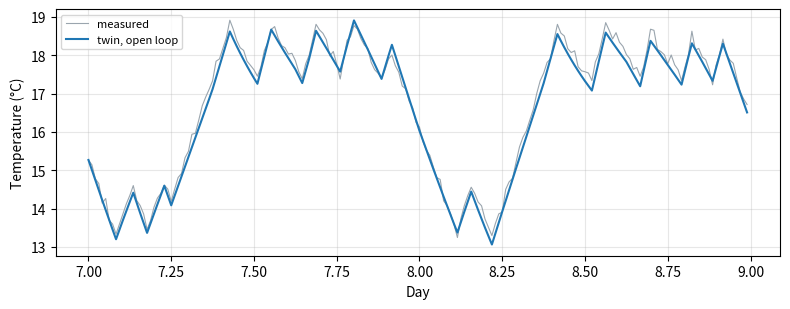
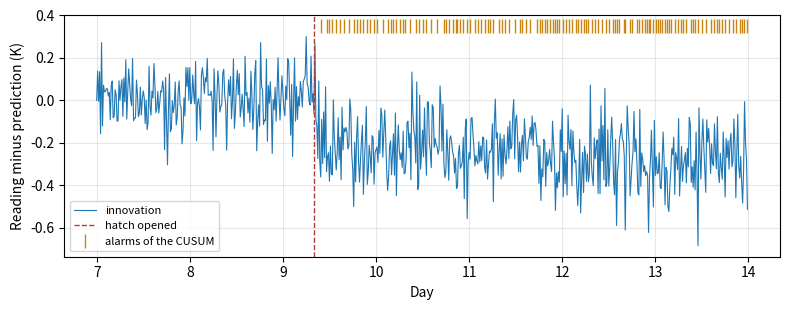
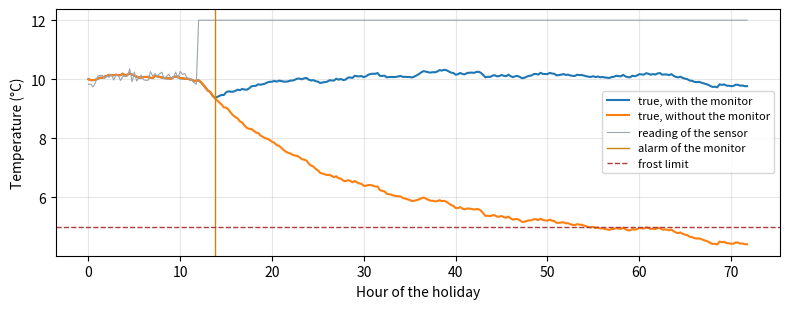

Write Python code to recreate these figures, in order.
import math

import numpy as np
import pandas as pd
import matplotlib.pyplot as plt
from scipy.optimize import least_squares, minimize_scalar

RESULTS = {}            # the numbers for the results table of the report
print("Setup complete.")

# TODO: the publishers and the broker of your system
PUBLISHERS = pd.DataFrame([
    # topic, devices, size of a message (bytes), period (s)
    ("school/hall/air/+/temperature", 4, 60, 60),
    ("school/hall/air/+/co2", 4, 60, 60),
    ("school/hall/heatpump/heat", 1, 80, 10),
    ("school/hall/heatpump/status", 1, 120, 60),
    ("school/hall/door/+/state", 6, 40, 30),
    ("school/weather/temperature", 1, 60, 300),
], columns=["topic", "devices", "bytes", "period (s)"])
SUBSCRIBERS = 3              # the twin, the dashboard and the logger subscribe to every topic
K_PACKETS = 2                # packets per message and receiver: 1, 2 or 4 for QoS 0, 1 or 2
MU = 50.0                    # packets per second that the broker serves
P_LOSS = 0.02                # probability that one transmission is lost
ATTEMPTS = 3                 # attempts of a publisher before a reading is lost
PLAN_PER_MONTH = 2_000_000   # messages per month in the plan of the cloud broker

PUBLISHERS["messages per s"] = PUBLISHERS["devices"] / PUBLISHERS["period (s)"]
PUBLISHERS["bytes per day"] = PUBLISHERS["messages per s"] * PUBLISHERS["bytes"] * 86400
lam = PUBLISHERS["messages per s"].sum()
lam_p = lam * (K_PACKETS + SUBSCRIBERS * K_PACKETS)
rho, W = lam_p / MU, 1 / (MU - lam_p)
month = lam * 86400 * 30
p_miss = P_LOSS ** ATTEMPTS
print(PUBLISHERS.round(4).to_string(index=False))
print(f"lambda = {lam:.3f} messages/s, {lam_p:.2f} packets/s, rho = {rho:.3f}, W = {1000 * W:.1f} ms, "
      f"L = {lam_p * W:.3f} packets")
print(f"Messages per month: {month:,.0f} of {PLAN_PER_MONTH:,} in the plan ({100 * month / PLAN_PER_MONTH:.0f} %)")
print(f"P_miss = {p_miss:.1e}: {lam * 86400 * p_miss:.2f} readings lost per day")
RESULTS["messages per second"] = round(lam, 3)
RESULTS["utilisation of the broker"] = round(rho, 3)
RESULTS["mean time in the broker (ms)"] = round(1000 * W, 1)
RESULTS["share of the cloud plan (%)"] = round(100 * month / PLAN_PER_MONTH, 1)
RESULTS["readings lost per day"] = round(lam * 86400 * p_miss, 2)

# TODO: replace the simulated log with the log of your system: one row per 15 minutes
DT_H = 0.25                  # step of the log and of the twin (h)
P_HP = 60.0                  # heat of the heat pump at full power (kW)
TRAIN_DAYS, VALID_DAYS = 7, 2

def hall_history(days=14, seed=21, open_from=9 * 24 + 8):
    """A simulated log of the hall under its thermostat; the true model changes when the hatch opens."""
    rng = np.random.default_rng(seed)
    per_day = int(24 / DT_H)
    t = np.arange(days * per_day) * DT_H                         # hours since the start
    hour, day = t % 24, (t // 24).astype(int)
    t_out = 3 + 4 * np.sin(2 * np.pi * (hour - 9) / 24) + np.repeat(rng.normal(0, 2.0, days), per_day)
    G = 0.45 * np.clip(np.sin(np.pi * (hour - 8) / 9), 0, None) * np.repeat(rng.uniform(0.2, 1.0, days), per_day)
    weekday = day % 7 < 5
    people = np.where(weekday & (hour >= 9) & (hour < 15), 25, 0) + np.where(weekday & (hour >= 16) & (hour < 22), 40, 0)
    temp, heat, rows = 16.0, False, []
    for k in range(t.size):
        r = 18.0 if 6 <= hour[k] < 22 else 14.0
        y = temp + rng.normal(0, 0.1)                            # the reading of the hall sensor
        if heat and y > r + 0.5:
            heat = False
        elif not heat and y < r - 0.5:
            heat = True
        P = P_HP if heat else 0.0
        rows.append((t[k], t_out[k], G[k], people[k], P, y, temp))
        R = 0.40 if t[k] >= open_from else 0.55
        temp += DT_H / 30.0 * ((t_out[k] - temp) / R + P + 12.0 * G[k] + 0.15 * people[k]) + rng.normal(0, 0.03)
    return pd.DataFrame(rows, columns=["hour", "t_out", "G", "people", "P", "t_in", "t_true"])

LOG = hall_history()
n_train, n_valid = int(TRAIN_DAYS * 24 / DT_H), int(VALID_DAYS * 24 / DT_H)
TRAIN, VALID = LOG.iloc[:n_train], LOG.iloc[n_train:n_train + n_valid]

def simulate(d, C, R, g, q, gain=0.0):
    """The twin over the log d. With a gain, it corrects its state with each reading. Returns the twin after the
    corrections and its predictions before them."""
    temp, twin, pred = d.t_in.iloc[0], [], []
    for row in d.itertuples():
        pred.append(temp)
        temp += gain * (row.t_in - temp)
        twin.append(temp)
        temp += DT_H / C * ((row.t_out - temp) / R + row.P + g * row.G + q * row.people)
    return np.array(twin), np.array(pred)

def rmse(a, b):
    return float(np.sqrt(np.mean((np.asarray(a) - np.asarray(b)) ** 2)))

fit = least_squares(lambda p: simulate(TRAIN, *p)[0] - TRAIN.t_in.values, x0=[20.0, 0.5, 5.0, 0.1],
                    bounds=([1.0, 0.05, 0.0, 0.0], [200.0, 5.0, 100.0, 1.0]))
FIT = dict(zip(["C", "R", "g", "q"], fit.x))
s2 = 2 * fit.cost / (len(TRAIN) - 4)                             # variance of the residuals
cov = s2 * np.linalg.inv(fit.jac.T @ fit.jac)                    # covariance of the parameters
SE = dict(zip(["C", "R", "g", "q"], np.sqrt(np.diag(cov))))
for k in FIT:
    print(f"{k} = {FIT[k]:.3f} (standard error {SE[k]:.3f})")
print(f"RMSE: training {rmse(simulate(TRAIN, **FIT)[0], TRAIN.t_in):.3f} K, "
      f"validation {rmse(simulate(VALID, **FIT)[0], VALID.t_in):.3f} K")
for k in FIT:
    RESULTS[f"twin: {k}"] = round(FIT[k], 3)
RESULTS["twin: RMSE of the validation (K)"] = round(rmse(simulate(VALID, **FIT)[0], VALID.t_in), 3)

fig, ax = plt.subplots(figsize=(8, 3.2))
ax.plot(VALID.hour / 24, VALID.t_in, lw=0.8, color="#9AA5AE", label="measured")
ax.plot(VALID.hour / 24, simulate(VALID, **FIT)[0], label="twin, open loop")
ax.set_xlabel("Day")
ax.set_ylabel("Temperature (°C)")
ax.legend(fontsize=8)
ax.grid(alpha=0.3)
plt.tight_layout()
plt.show()

# TODO: the synchronisation and the drift detection of your twin
GAIN = 0.3                   # gain of the synchronisation
KAPPA_C, H_C = 0.5, 5.0      # allowance and threshold of the CUSUM
OPEN_FROM = 9 * 24 + 8       # hour at which the hatch was opened in the example log (unknown to the twin)

def cusum(z, kappa=KAPPA_C, h=H_C):
    """Positions of the alarms of the CUSUM; it starts again at zero after each one."""
    sp = sm = 0.0
    alarms = []
    for k, v in enumerate(z):
        sp, sm = max(0.0, sp + v - kappa), min(0.0, sm + v + kappa)
        if sp > h or sm < -h:
            alarms.append(k)
            sp = sm = 0.0
    return alarms

sigma = float(np.std(VALID.t_in.values[1:] - simulate(VALID, **FIT, gain=GAIN)[1][1:]))
WATCH = LOG.iloc[n_train:]
twin, pred = simulate(WATCH, **FIT, gain=GAIN)
alarms = WATCH.hour.values[cusum((WATCH.t_in.values - pred) / sigma)]
false = int((alarms < OPEN_FROM).sum())
first = next((a for a in alarms if a >= OPEN_FROM), None)
print(f"Spread of the innovations {sigma:.3f} K; false alarms before the opening: {false}")
print(f"First alarm {first - OPEN_FROM:.2f} h after the opening" if first is not None else "No alarm after the opening")

if first is not None:
    window = LOG[(LOG.hour > first) & (LOG.hour <= first + 24)]
    err = lambda r: rmse(simulate(window, FIT["C"], r, FIT["g"], FIT["q"])[0], window.t_in)
    R_new = minimize_scalar(err, bounds=(0.05, 2.0), method="bounded").x
    print(f"R recalibrated over the 24 h after the alarm: {R_new:.3f} K/kW (calibration {FIT['R']:.3f} K/kW); "
          f"the hatch adds {1 / R_new - 1 / FIT['R']:.2f} kW/K")
    RESULTS["CUSUM: hours from the opening to the alarm"] = round(first - OPEN_FROM, 2)
    RESULTS["recalibrated R (K/kW)"] = round(R_new, 3)
RESULTS["CUSUM: false alarms"] = false

fig, ax = plt.subplots(figsize=(8, 3.2))
innov = WATCH.t_in.values - pred
ax.plot(WATCH.hour / 24, innov, lw=0.8, label="innovation")
ax.axvline(OPEN_FROM / 24, color="#B23B3B", ls="--", lw=1, label="hatch opened")
ax.plot(alarms / 24, np.full(len(alarms), innov.max() + 0.05), "|", ms=10, color="#C98510", label="alarms of the CUSUM")
ax.set_xlabel("Day")
ax.set_ylabel("Reading minus prediction (K)")
ax.legend(fontsize=8)
ax.grid(alpha=0.3)
plt.tight_layout()
plt.show()

# TODO: the question to your twin
T_NEED, T_NIGHT = 17.0, 14.0           # needed at 8:00 and kept over the night (°C)
FORECAST = 0.0                          # forecast of the mean outdoor temperature on Monday morning (°C)
FORECAST_SD = 2.0                       # error of the forecast (K)
STARTS = [3.0, 4.0, 4.5, 5.0, 5.5, 6.0, 6.5]
TARGET = 0.05                           # largest acceptable probability of a cold hall at 8:00
DRAWS = 1000

def morning(start, t_out, C, R, g, q):
    """Temperature at 8:00 and energy of the heat pump (kWh) for a start at the hour start."""
    temp, energy = T_NIGHT, 0.0
    for h in np.arange(0, 8, DT_H):
        if h >= start:
            P = P_HP
        else:
            P = min(P_HP, max(0.0, (T_NIGHT - t_out) / R))           # holds the night temperature
        temp += DT_H / C * ((t_out - temp) / R + P)
        energy += P * DT_H
    return temp, energy

rng = np.random.default_rng(13)
params = {k: rng.normal(FIT[k], SE[k], DRAWS) for k in ("C", "R")}
t_outs = rng.normal(FORECAST, FORECAST_SD, DRAWS)
rows = []
for s in STARTS:
    res = np.array([morning(s, t_outs[i], params["C"][i], params["R"][i], 0, 0) for i in range(DRAWS)])
    p = float(np.mean(res[:, 0] < T_NEED))
    rows.append({"start (h)": s, "median at 8:00 (°C)": round(float(np.median(res[:, 0])), 2),
                 "P(cold)": round(p, 3), "standard error": round(math.sqrt(p * (1 - p) / DRAWS), 3),
                 "mean energy (kWh)": round(float(res[:, 1].mean()), 1)})
table = pd.DataFrame(rows)
print(table.to_string(index=False))
ok = table[table["P(cold)"] <= TARGET]
if len(ok):
    best = ok.iloc[-1]
    print(f"Latest start with P(cold) <= {TARGET}: {best['start (h)']} h, energy {best['mean energy (kWh)']} kWh")
    RESULTS["latest safe start (h)"] = float(best["start (h)"])
    RESULTS["P(cold) at that start"] = float(best["P(cold)"])
    RESULTS["energy of the morning (kWh)"] = float(best["mean energy (kWh)"])

# TODO: the probabilities of your system for one winter
P_HP_FAIL = 0.05             # the heat pump stops during a holiday and is not repaired in time
P_STUCK = 0.02               # the sensor of the hall sticks at a warm value
LAM_FT, TAU_FT = 0.1, 1.0    # hidden faults of the frost thermostat per year, years between proof tests
P_BACKUP = 0.01              # the backup heater fails when it is started
P_ALARM = 0.05               # the alarm does not reach the caretaker in time
THRESH, COUNT = 1.0, 8       # the monitor alarms after COUNT readings in a row that differ by more than THRESH (K)
STUCK_AT = 12.0              # value of the stuck sensor (°C)

def holiday(monitor, hours=72, seed=8):
    """A holiday at 10 °C; the sensor sticks at hour 12. The hall follows the true model of the example log, and the
    monitor compares the reading with the twin, which runs with the calibrated parameters."""
    rng = np.random.default_rng(seed)
    temp, twin_t, run_len, detect, rows = 10.0, 10.0, 0, None, []
    for h in np.arange(0, hours, DT_H):
        t_o = -4 + 3 * np.sin(2 * np.pi * (h - 9) / 24)
        y = STUCK_AT if h >= 12 else temp + rng.normal(0, 0.1)
        run_len = run_len + 1 if abs(y - twin_t) > THRESH else 0
        if monitor and detect is None and run_len >= COUNT:
            detect = h
        value = twin_t if detect is not None else y                 # after the alarm, the controller uses the twin
        P = min(P_HP, max(0.0, (10.0 - t_o) / FIT["R"] + 5 * (10.0 - value)))
        rows.append((h, temp, y, twin_t, P))
        temp += DT_H / 30.0 * ((t_o - temp) / 0.55 + P) + rng.normal(0, 0.03)
        twin_t += DT_H / FIT["C"] * ((t_o - twin_t) / FIT["R"] + P)
    return pd.DataFrame(rows, columns=["hour", "true", "reading", "twin", "P"]), detect

with_m, detect = holiday(True)
without_m, _ = holiday(False)
print(f"Sensor stuck at hour 12; the monitor alarms at hour {detect} ({detect - 12:.2f} h later)")
print(f"Lowest true temperature: {with_m.true.min():.2f} °C with the monitor, "
      f"{without_m.true.min():.2f} °C without it")

def frost(p_stuck):
    q_ft = LAM_FT * TAU_FT / 2
    loss = 1 - (1 - P_HP_FAIL) * (1 - p_stuck)
    backup = 1 - (1 - q_ft) * (1 - P_BACKUP)
    return loss * backup * P_ALARM, q_ft

COVERAGE = 0.95              # share of stuck sensors that the monitor detects in time
p0, q_ft = frost(P_STUCK)
p1, _ = frost(P_STUCK * (1 - COVERAGE))
print(f"q of the frost thermostat = {q_ft:.3f}")
print(f"P(frost) per winter: without the monitor {p0:.2e}, with it {p1:.2e}")
cuts = {"heat pump, thermostat, alarm": P_HP_FAIL * q_ft * P_ALARM,
        "heat pump, backup, alarm": P_HP_FAIL * P_BACKUP * P_ALARM,
        "sensor, thermostat, alarm": P_STUCK * q_ft * P_ALARM,
        "sensor, backup, alarm": P_STUCK * P_BACKUP * P_ALARM}
total = sum(cuts.values())
for event in ["heat pump", "sensor", "thermostat", "backup", "alarm"]:
    print(f"Fussell-Vesely importance of the {event}: {sum(v for c, v in cuts.items() if event in c) / total:.3f}")
RESULTS["monitor: hours to detect a stuck sensor"] = round(detect - 12, 2)
RESULTS["lowest temperature without the monitor (°C)"] = round(float(without_m.true.min()), 2)
RESULTS["P(frost) without the monitor"] = float(f"{p0:.3g}")
RESULTS["P(frost) with the monitor"] = float(f"{p1:.3g}")

fig, ax = plt.subplots(figsize=(8, 3.2))
ax.plot(with_m.hour, with_m.true, label="true, with the monitor")
ax.plot(without_m.hour, without_m.true, label="true, without the monitor")
ax.plot(with_m.hour, with_m.reading, lw=0.8, color="#9AA5AE", label="reading of the sensor")
ax.axvline(detect, color="#C98510", lw=1, label="alarm of the monitor")
ax.axhline(5.0, color="#B23B3B", ls="--", lw=1, label="frost limit")
ax.set_xlabel("Hour of the holiday")
ax.set_ylabel("Temperature (°C)")
ax.legend(fontsize=8)
ax.grid(alpha=0.3)
plt.tight_layout()
plt.show()

import pandas as pd

print(pd.Series(RESULTS, name="value", dtype=object).to_string())
